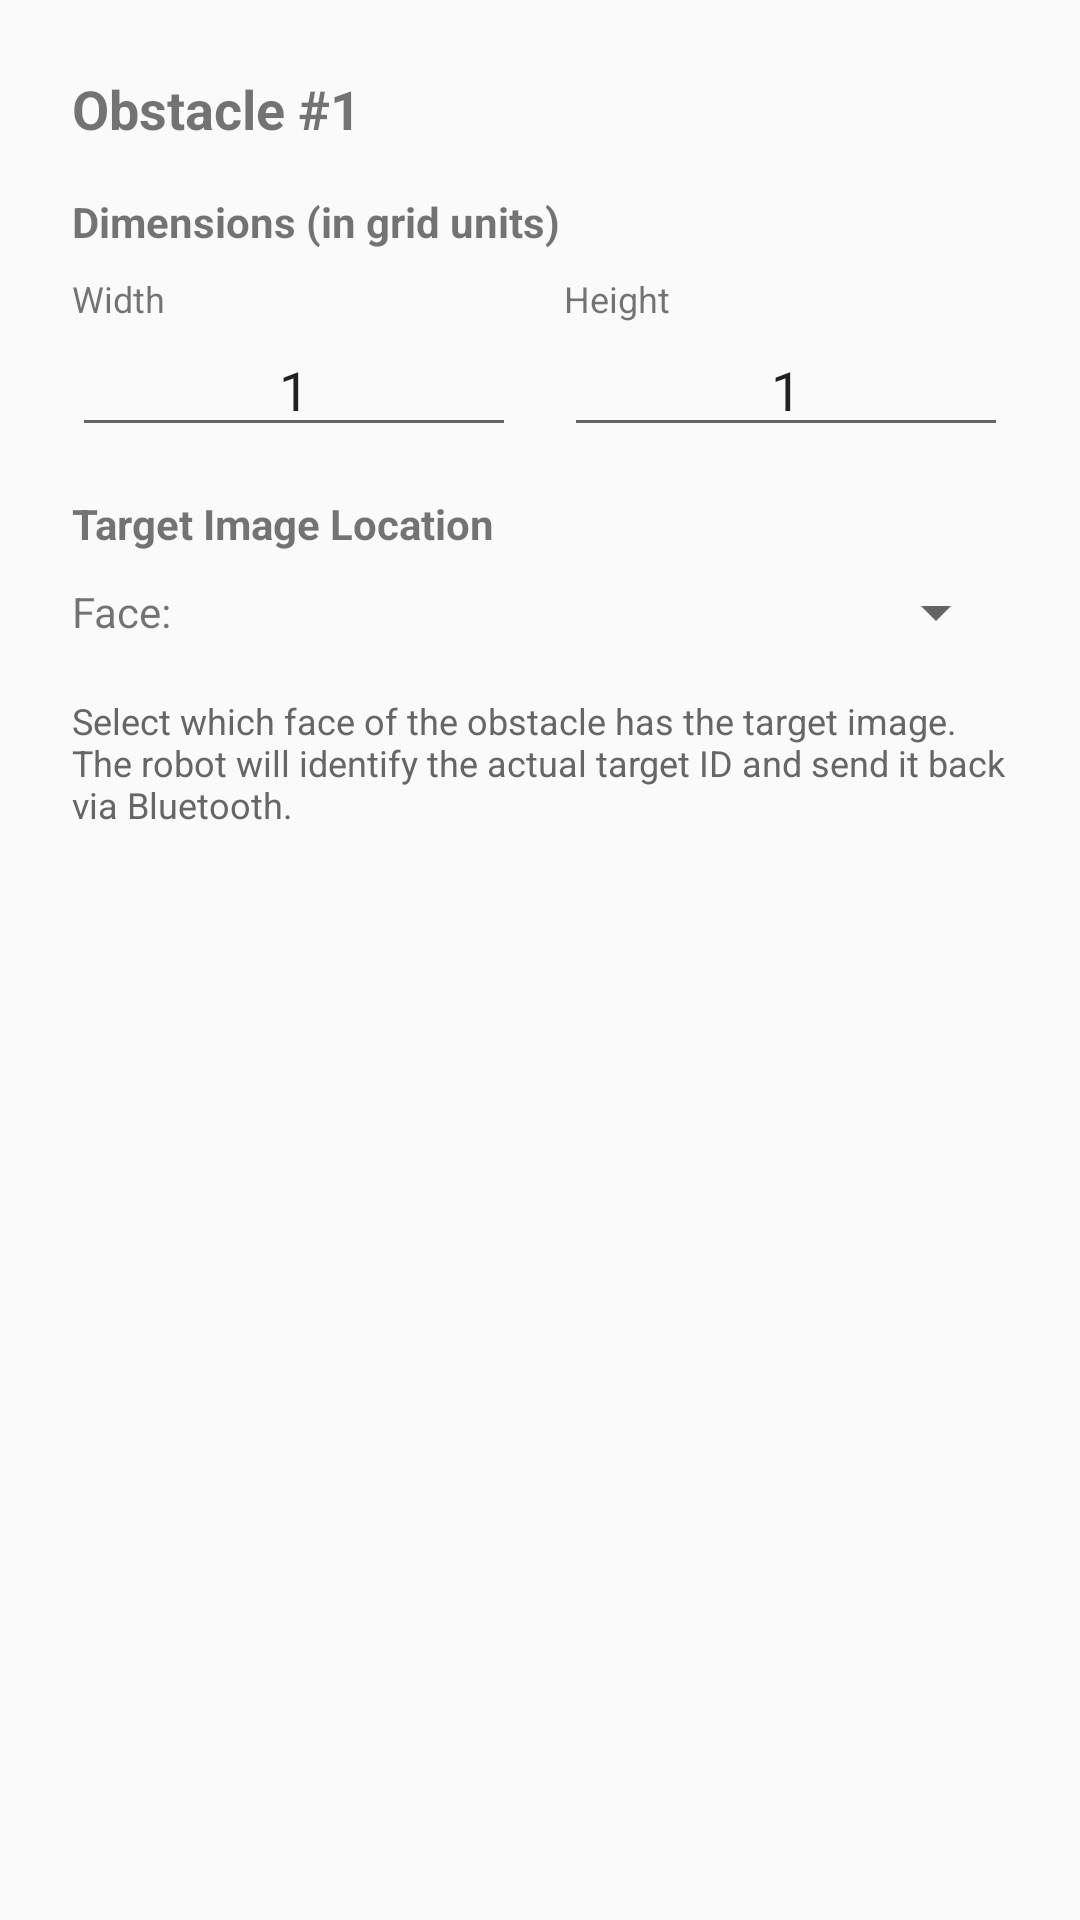

Write the Android layout XML for this screen, with the resource values it uses.
<!-- AndroidManifest.xml: application theme Theme.AppCompat.Light.DarkActionBar -->
<!-- res/layout/dialog_edit_obstacle.xml -->
<?xml version="1.0" encoding="utf-8"?>
<LinearLayout xmlns:android="http://schemas.android.com/apk/res/android"
    android:layout_width="match_parent"
    android:layout_height="wrap_content"
    android:orientation="vertical"
    android:padding="24dp">

    
    <TextView
        android:id="@+id/obstacleIdText"
        android:layout_width="match_parent"
        android:layout_height="wrap_content"
        android:text="Obstacle #1"
        android:textSize="18sp"
        android:textStyle="bold"
        android:layout_marginBottom="16dp" />

    
    <TextView
        android:layout_width="match_parent"
        android:layout_height="wrap_content"
        android:text="Dimensions (in grid units)"
        android:textSize="14sp"
        android:textStyle="bold"
        android:layout_marginBottom="8dp" />

    <LinearLayout
        android:layout_width="match_parent"
        android:layout_height="wrap_content"
        android:orientation="horizontal"
        android:layout_marginBottom="16dp">

        
        <LinearLayout
            android:layout_width="0dp"
            android:layout_height="wrap_content"
            android:layout_weight="1"
            android:orientation="vertical"
            android:layout_marginEnd="8dp">

            <TextView
                android:layout_width="wrap_content"
                android:layout_height="wrap_content"
                android:text="Width"
                android:textSize="12sp" />

            <EditText
                android:id="@+id/widthInput"
                android:layout_width="match_parent"
                android:layout_height="wrap_content"
                android:inputType="number"
                android:text="1"
                android:minWidth="48dp"
                android:gravity="center" />
        </LinearLayout>

        
        <LinearLayout
            android:layout_width="0dp"
            android:layout_height="wrap_content"
            android:layout_weight="1"
            android:orientation="vertical"
            android:layout_marginStart="8dp">

            <TextView
                android:layout_width="wrap_content"
                android:layout_height="wrap_content"
                android:text="Height"
                android:textSize="12sp" />

            <EditText
                android:id="@+id/heightInput"
                android:layout_width="match_parent"
                android:layout_height="wrap_content"
                android:inputType="number"
                android:text="1"
                android:minWidth="48dp"
                android:gravity="center" />
        </LinearLayout>
    </LinearLayout>

    
    <TextView
        android:layout_width="match_parent"
        android:layout_height="wrap_content"
        android:text="Target Image Location"
        android:textSize="14sp"
        android:textStyle="bold"
        android:layout_marginBottom="8dp" />

    
    <LinearLayout
        android:layout_width="match_parent"
        android:layout_height="wrap_content"
        android:orientation="horizontal"
        android:layout_marginBottom="8dp"
        android:gravity="center_vertical">

        <TextView
            android:layout_width="wrap_content"
            android:layout_height="wrap_content"
            android:text="Face:"
            android:textSize="14sp"
            android:layout_marginEnd="12dp" />

        <Spinner
            android:id="@+id/faceSpinner"
            android:layout_width="0dp"
            android:layout_height="wrap_content"
            android:layout_weight="1" />
    </LinearLayout>

    
    <TextView
        android:layout_width="match_parent"
        android:layout_height="wrap_content"
        android:text="Select which face of the obstacle has the target image. The robot will identify the actual target ID and send it back via Bluetooth."
        android:textSize="12sp"
        android:textColor="#666666"
        android:layout_marginTop="8dp" />

</LinearLayout>
<!-- resources referenced by this layout -->
<resources>

</resources>
